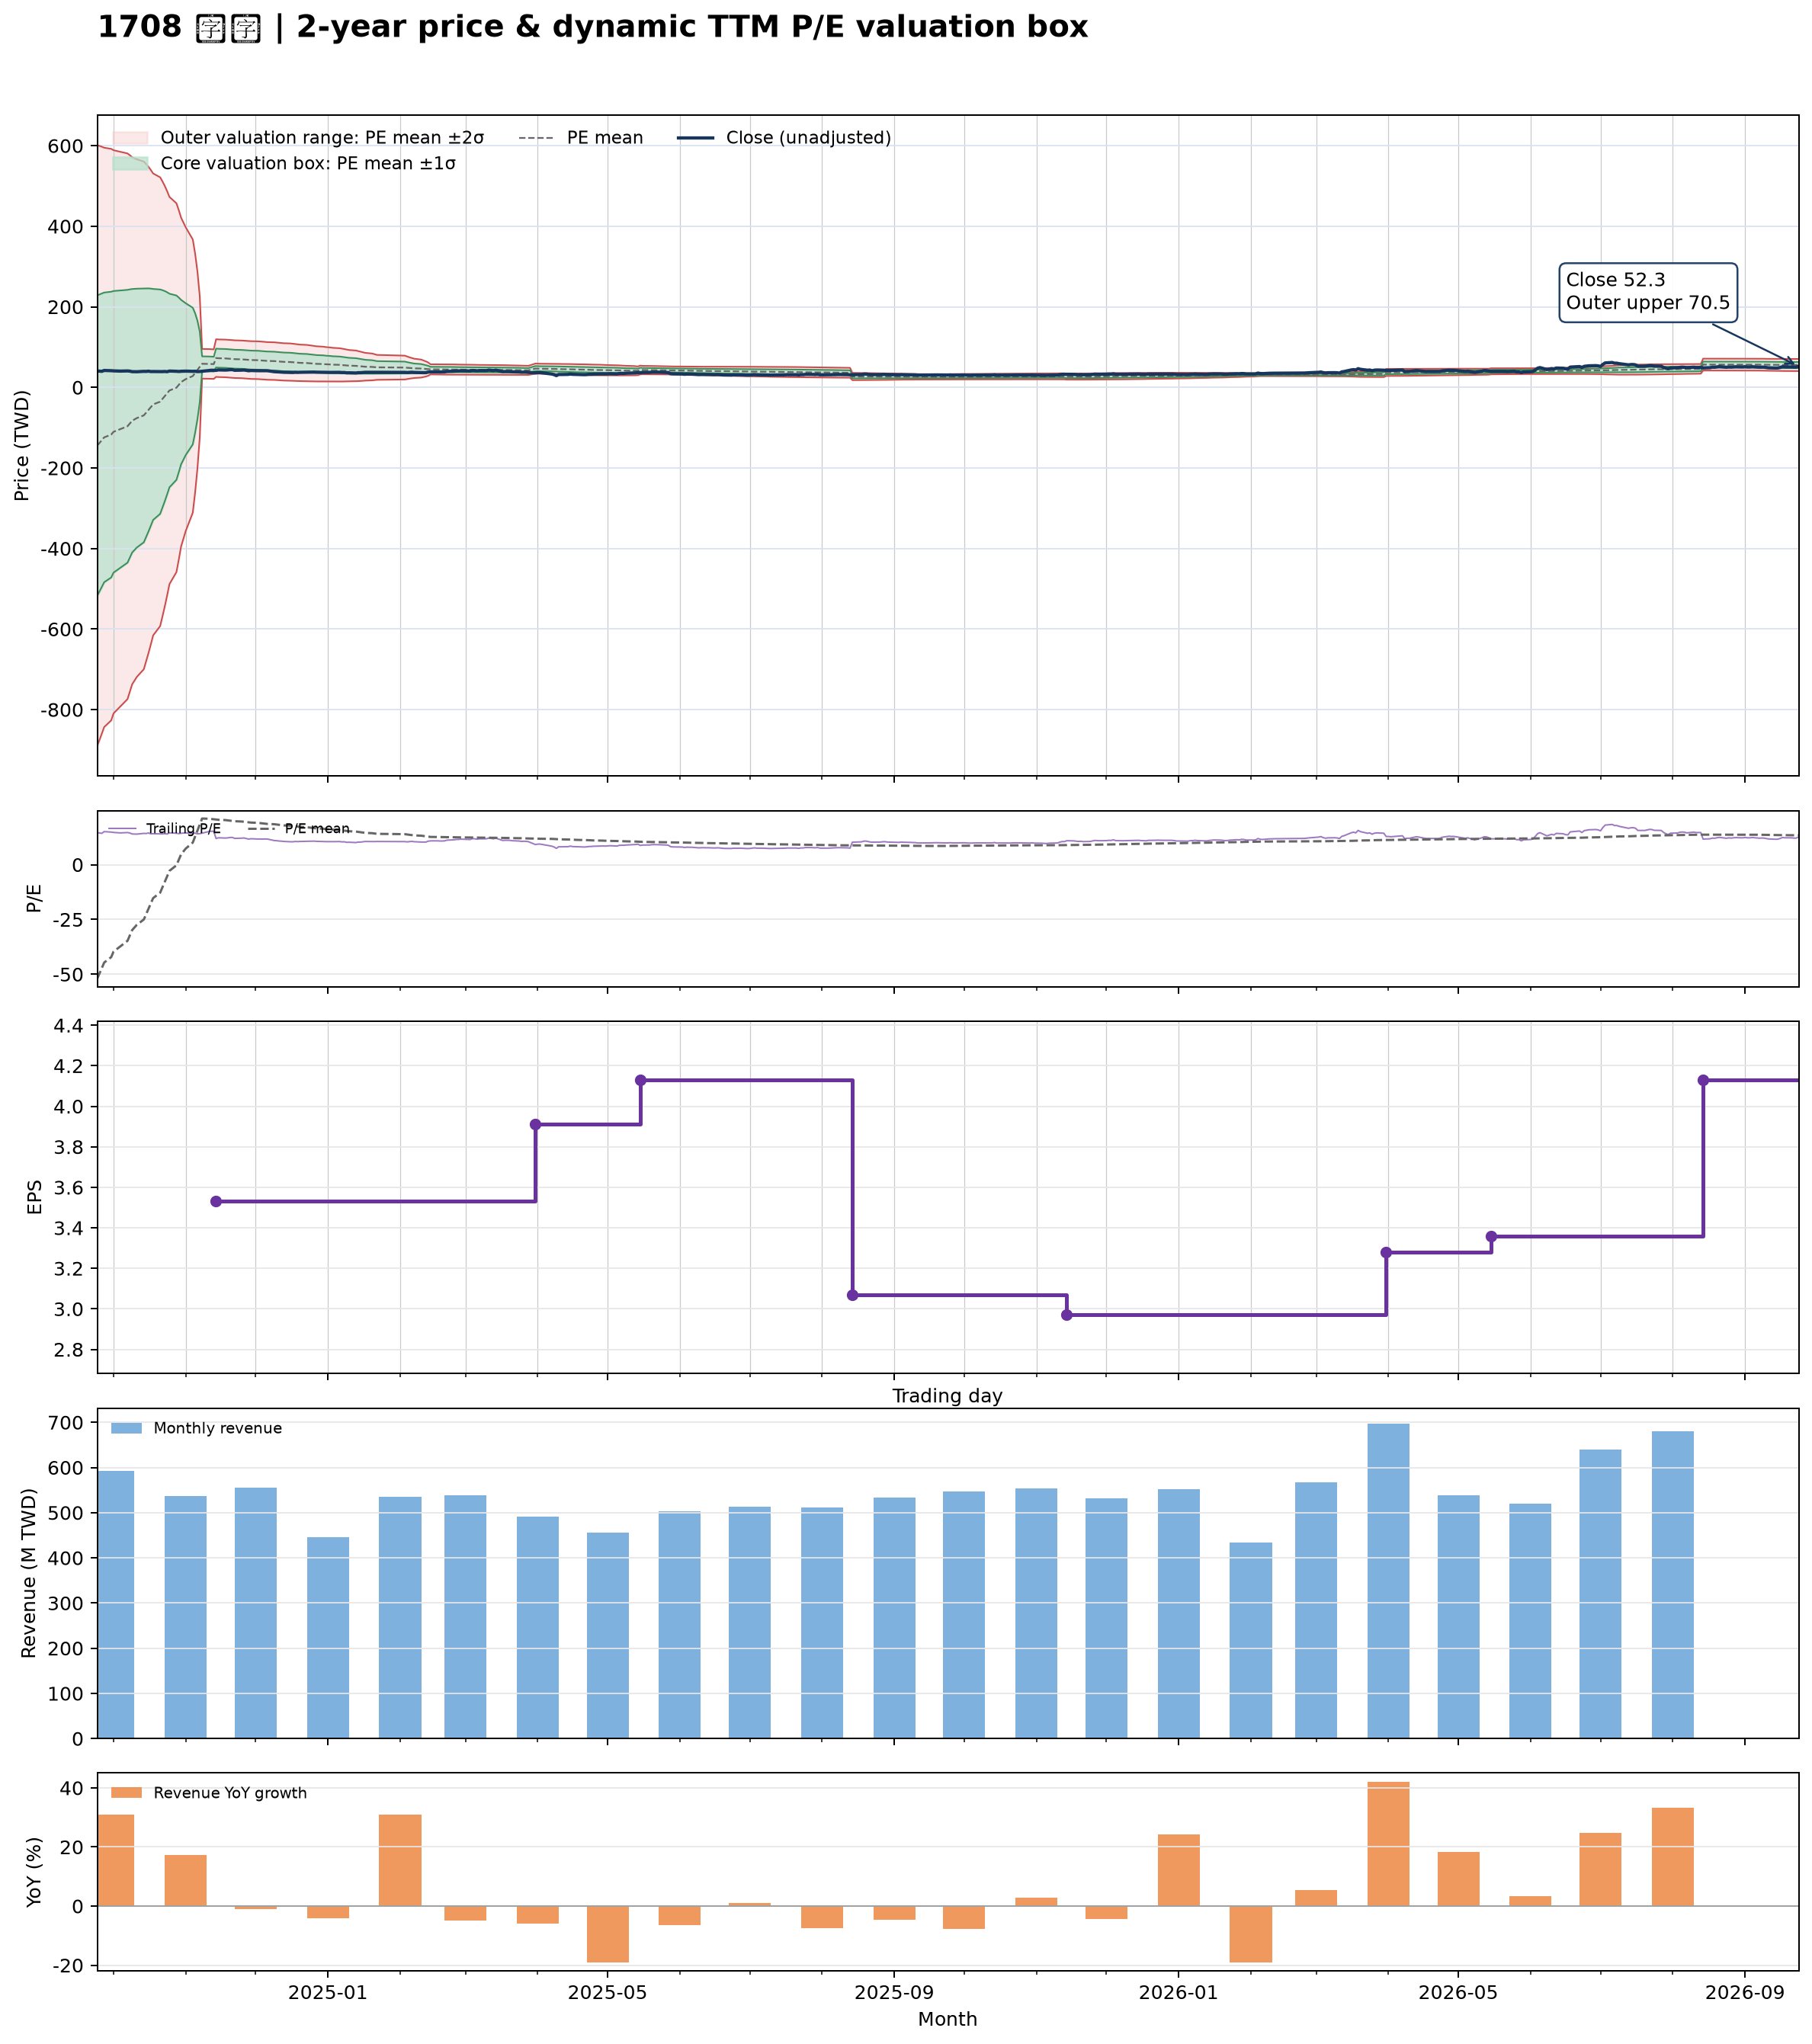

Data behind this chart, as committed beside it:
date, close, available_date, period_end, ttm_eps, pe, pe_mean, pe_std, price_m2, price_m1, price_mean, price_p1, price_p2, forward_eps, forward_pe, forward_pe_mean, forward_pe_std, forward_price_m2, forward_price_m1, forward_price_mean, forward_price_p1, forward_price_p2
2024-09-24, 40.65, 2024-08-14, 2024-06-30, 2.78, 14.62, -52.06, 134.2, -890.6, -517.7, -144.7, 228.2, 601.2, , , , , , , , , 
2024-09-25, 40.15, 2024-08-14, 2024-06-30, 2.78, 14.44, -49.59, 132.6, -875.2, -506.5, -137.9, 230.8, 599.4, , , , , , , , , 
2024-09-26, 39.75, 2024-08-14, 2024-06-30, 2.78, 14.3, -47.13, 131, -859.3, -495.2, -131, 233.2, 597.3, , , , , , , , , 
2024-09-27, 41.95, 2024-08-14, 2024-06-30, 2.78, 15.09, -44.66, 129.3, -843.2, -483.7, -124.2, 235.4, 594.9, , , , , , , , , 
2024-09-30, 41.35, 2024-08-14, 2024-06-30, 2.78, 14.87, -42.2, 127.6, -826.8, -472.1, -117.3, 237.4, 592.2, , , , , , , , , 
2024-10-01, 40.9, 2024-08-14, 2024-06-30, 2.78, 14.71, -39.7, 125.7, -809.5, -459.9, -110.4, 239.2, 588.7, , , , , , , , , 
2024-10-04, 40.3, 2024-08-14, 2024-06-30, 2.78, 14.5, -37.21, 123.8, -791.7, -447.6, -103.4, 240.7, 584.8, , , , , , , , , 
2024-10-07, 40.75, 2024-08-14, 2024-06-30, 2.78, 14.66, -34.75, 121.8, -773.9, -435.3, -96.59, 242.1, 580.7, , , , , , , , , 
2024-10-08, 40.2, 2024-08-14, 2024-06-30, 2.78, 14.46, -32.29, 119.8, -755.8, -422.8, -89.77, 243.2, 576.3, , , , , , , , , 
2024-10-09, 38.95, 2024-08-14, 2024-06-30, 2.78, 14.01, -29.84, 117.7, -737.1, -410, -82.95, 244.1, 571.2, , , , , , , , , 
2024-10-11, 38.75, 2024-08-14, 2024-06-30, 2.78, 13.94, -27.44, 115.6, -718.8, -397.6, -76.29, 245, 566.2, , , , , , , , , 
2024-10-14, 39.7, 2024-08-14, 2024-06-30, 2.78, 14.28, -25.03, 113.3, -699.8, -384.7, -69.58, 245.5, 560.6, , , , , , , , , 
2024-10-15, 39.55, 2024-08-14, 2024-06-30, 2.78, 14.23, -22.6, 111, -680, -371.4, -62.83, 245.7, 554.3, , , , , , , , , 
2024-10-16, 40.2, 2024-08-14, 2024-06-30, 2.78, 14.46, -20.17, 108.6, -659.6, -357.9, -56.09, 245.7, 547.5, , , , , , , , , 
2024-10-17, 39.2, 2024-08-14, 2024-06-30, 2.78, 14.1, -17.72, 105.9, -638.2, -343.7, -49.27, 245.2, 539.7, , , , , , , , , 
2024-10-18, 39.3, 2024-08-14, 2024-06-30, 2.78, 14.14, -15.25, 103.1, -615.8, -329.1, -42.41, 244.3, 531, , , , , , , , , 
2024-10-21, 39.15, 2024-08-14, 2024-06-30, 2.78, 14.08, -12.79, 100.2, -592.7, -314.1, -35.56, 243, 521.6, , , , , , , , , 
2024-10-22, 39.05, 2024-08-14, 2024-06-30, 2.78, 14.05, -10.32, 97.11, -568.6, -298.7, -28.7, 241.3, 511.2, , , , , , , , , 
2024-10-23, 39.4, 2024-08-14, 2024-06-30, 2.78, 14.17, -7.848, 93.84, -543.5, -282.7, -21.82, 239, 499.9, , , , , , , , , 
2024-10-24, 38.85, 2024-08-14, 2024-06-30, 2.78, 13.97, -5.338, 90.26, -516.7, -265.8, -14.84, 236.1, 487, , , , , , , , , 
2024-10-25, 40.45, 2024-08-14, 2024-06-30, 2.78, 14.55, -2.815, 86.44, -488.4, -248.1, -7.826, 232.5, 472.8, , , , , , , , , 
2024-10-28, 39.9, 2024-08-14, 2024-06-30, 2.78, 14.35, -0.2826, 82.32, -458.5, -229.6, -0.7855, 228.1, 456.9, , , , , , , , , 
2024-10-29, 39.4, 2024-08-14, 2024-06-30, 2.78, 14.17, 2.226, 77.99, -427.4, -210.6, 6.187, 223, 439.8, , , , , , , , , 
2024-10-30, 39.9, 2024-08-14, 2024-06-30, 2.78, 14.35, 4.72, 73.37, -394.8, -190.9, 13.12, 217.1, 421.1, , , , , , , , , 
2024-11-01, 40.3, 2024-08-14, 2024-06-30, 2.78, 14.5, 7.356, 67.73, -356.1, -167.8, 20.45, 208.8, 397.1, , , , , , , , , 
2024-11-04, 39.75, 2024-08-14, 2024-06-30, 2.78, 14.3, 10.08, 61.01, -311.2, -141.6, 28.02, 197.6, 367.2, , , , , , , , , 
2024-11-05, 40, 2024-08-14, 2024-06-30, 2.78, 14.39, 12.78, 53.42, -261.5, -113, 35.53, 184.1, 332.6, , , , , , , , , 
2024-11-06, 39.15, 2024-08-14, 2024-06-30, 2.78, 14.08, 15.54, 43.97, -201.3, -79.05, 43.2, 165.4, 287.7, , , , , , , , , 
2024-11-07, 39.35, 2024-08-14, 2024-06-30, 2.78, 14.15, 18.31, 31.46, -124, -36.58, 50.9, 138.4, 225.8, , , , , , , , , 
2024-11-08, 40, 2024-08-14, 2024-06-30, 2.78, 14.39, 21.06, 6.621, 21.74, 40.14, 58.55, 76.95, 95.36, , , , , , , , , 
2024-11-11, 42.1, 2024-08-14, 2024-06-30, 2.78, 15.14, 20.96, 6.614, 21.48, 39.87, 58.26, 76.64, 95.03, , , , , , , , , 
2024-11-12, 42.45, 2024-08-14, 2024-06-30, 2.78, 15.27, 20.85, 6.601, 21.26, 39.61, 57.96, 76.31, 94.66, , , , , , , , , 
2024-11-13, 42.35, 2024-08-14, 2024-06-30, 2.78, 15.23, 20.75, 6.592, 21.02, 39.35, 57.67, 76, 94.32, , , , , , , , , 
2024-11-14, 42.15, 2024-11-14, 2024-09-30, 3.53, 11.94, 20.61, 6.608, 26.11, 49.44, 72.77, 96.09, 119.4, , , , , , , , , 
2024-11-15, 43.3, 2024-11-14, 2024-09-30, 3.53, 12.27, 20.48, 6.615, 25.6, 48.95, 72.3, 95.65, 119, , , , , , , , , 
2024-11-18, 42.9, 2024-11-14, 2024-09-30, 3.53, 12.15, 20.35, 6.621, 25.09, 48.46, 71.83, 95.2, 118.6, , , , , , , , , 
2024-11-19, 43.2, 2024-11-14, 2024-09-30, 3.53, 12.24, 20.22, 6.629, 24.58, 47.98, 71.38, 94.78, 118.2, , , , , , , , , 
2024-11-20, 43.85, 2024-11-14, 2024-09-30, 3.53, 12.42, 20.09, 6.632, 24.12, 47.52, 70.93, 94.34, 117.8, , , , , , , , , 
2024-11-21, 43.85, 2024-11-14, 2024-09-30, 3.53, 12.42, 19.97, 6.629, 23.68, 47.08, 70.48, 93.88, 117.3, , , , , , , , , 
2024-11-22, 42.35, 2024-11-14, 2024-09-30, 3.53, 12, 19.83, 6.625, 23.23, 46.62, 70, 93.39, 116.8, , , , , , , , , 
2024-11-25, 42.7, 2024-11-14, 2024-09-30, 3.53, 12.1, 19.7, 6.62, 22.8, 46.17, 69.54, 92.9, 116.3, , , , , , , , , 
2024-11-26, 43.05, 2024-11-14, 2024-09-30, 3.53, 12.2, 19.57, 6.615, 22.38, 45.73, 69.08, 92.43, 115.8, , , , , , , , , 
2024-11-27, 42.05, 2024-11-14, 2024-09-30, 3.53, 11.91, 19.45, 6.623, 21.91, 45.28, 68.66, 92.04, 115.4, , , , , , , , , 
2024-11-28, 41.2, 2024-11-14, 2024-09-30, 3.53, 11.67, 19.33, 6.628, 21.43, 44.83, 68.23, 91.62, 115, , , , , , , , , 
2024-11-29, 41.8, 2024-11-14, 2024-09-30, 3.53, 11.84, 19.21, 6.635, 20.97, 44.39, 67.81, 91.23, 114.6, , , , , , , , , 
2024-12-02, 41.3, 2024-11-14, 2024-09-30, 3.53, 11.7, 19.09, 6.637, 20.52, 43.95, 67.38, 90.81, 114.2, , , , , , , , , 
2024-12-03, 41.35, 2024-11-14, 2024-09-30, 3.53, 11.71, 18.97, 6.641, 20.08, 43.52, 66.96, 90.4, 113.8, , , , , , , , , 
2024-12-04, 41.25, 2024-11-14, 2024-09-30, 3.53, 11.69, 18.84, 6.635, 19.67, 43.1, 66.52, 89.94, 113.4, , , , , , , , , 
2024-12-05, 41.4, 2024-11-14, 2024-09-30, 3.53, 11.73, 18.72, 6.624, 19.3, 42.69, 66.07, 89.45, 112.8, , , , , , , , , 
2024-12-06, 41.3, 2024-11-14, 2024-09-30, 3.53, 11.7, 18.59, 6.614, 18.93, 42.28, 65.63, 88.98, 112.3, , , , , , , , , 
2024-12-09, 38.85, 2024-11-14, 2024-09-30, 3.53, 11.01, 18.46, 6.606, 18.53, 41.84, 65.16, 88.48, 111.8, , , , , , , , , 
2024-12-10, 38.6, 2024-11-14, 2024-09-30, 3.53, 10.93, 18.32, 6.593, 18.14, 41.41, 64.69, 87.96, 111.2, , , , , , , , , 
2024-12-11, 38.15, 2024-11-14, 2024-09-30, 3.53, 10.81, 18.19, 6.58, 17.76, 40.99, 64.21, 87.44, 110.7, , , , , , , , , 
2024-12-12, 37.9, 2024-11-14, 2024-09-30, 3.53, 10.74, 18.06, 6.569, 17.37, 40.56, 63.75, 86.93, 110.1, , , , , , , , , 
2024-12-13, 37.45, 2024-11-14, 2024-09-30, 3.53, 10.61, 17.93, 6.558, 16.98, 40.13, 63.28, 86.43, 109.6, , , , , , , , , 
2024-12-16, 36.9, 2024-11-14, 2024-09-30, 3.53, 10.45, 17.79, 6.545, 16.6, 39.7, 62.81, 85.91, 109, , , , , , , , , 
2024-12-17, 36.9, 2024-11-14, 2024-09-30, 3.53, 10.45, 17.65, 6.519, 16.28, 39.3, 62.31, 85.32, 108.3, , , , , , , , , 
2024-12-18, 37.4, 2024-11-14, 2024-09-30, 3.53, 10.59, 17.51, 6.492, 15.99, 38.91, 61.82, 84.74, 107.7, , , , , , , , , 
2024-12-19, 37.15, 2024-11-14, 2024-09-30, 3.53, 10.52, 17.37, 6.454, 15.75, 38.53, 61.32, 84.1, 106.9, , , , , , , , , 
2024-12-20, 37.4, 2024-11-14, 2024-09-30, 3.53, 10.59, 17.23, 6.415, 15.53, 38.17, 60.82, 83.46, 106.1, , , , , , , , , 
... 427 more rows
